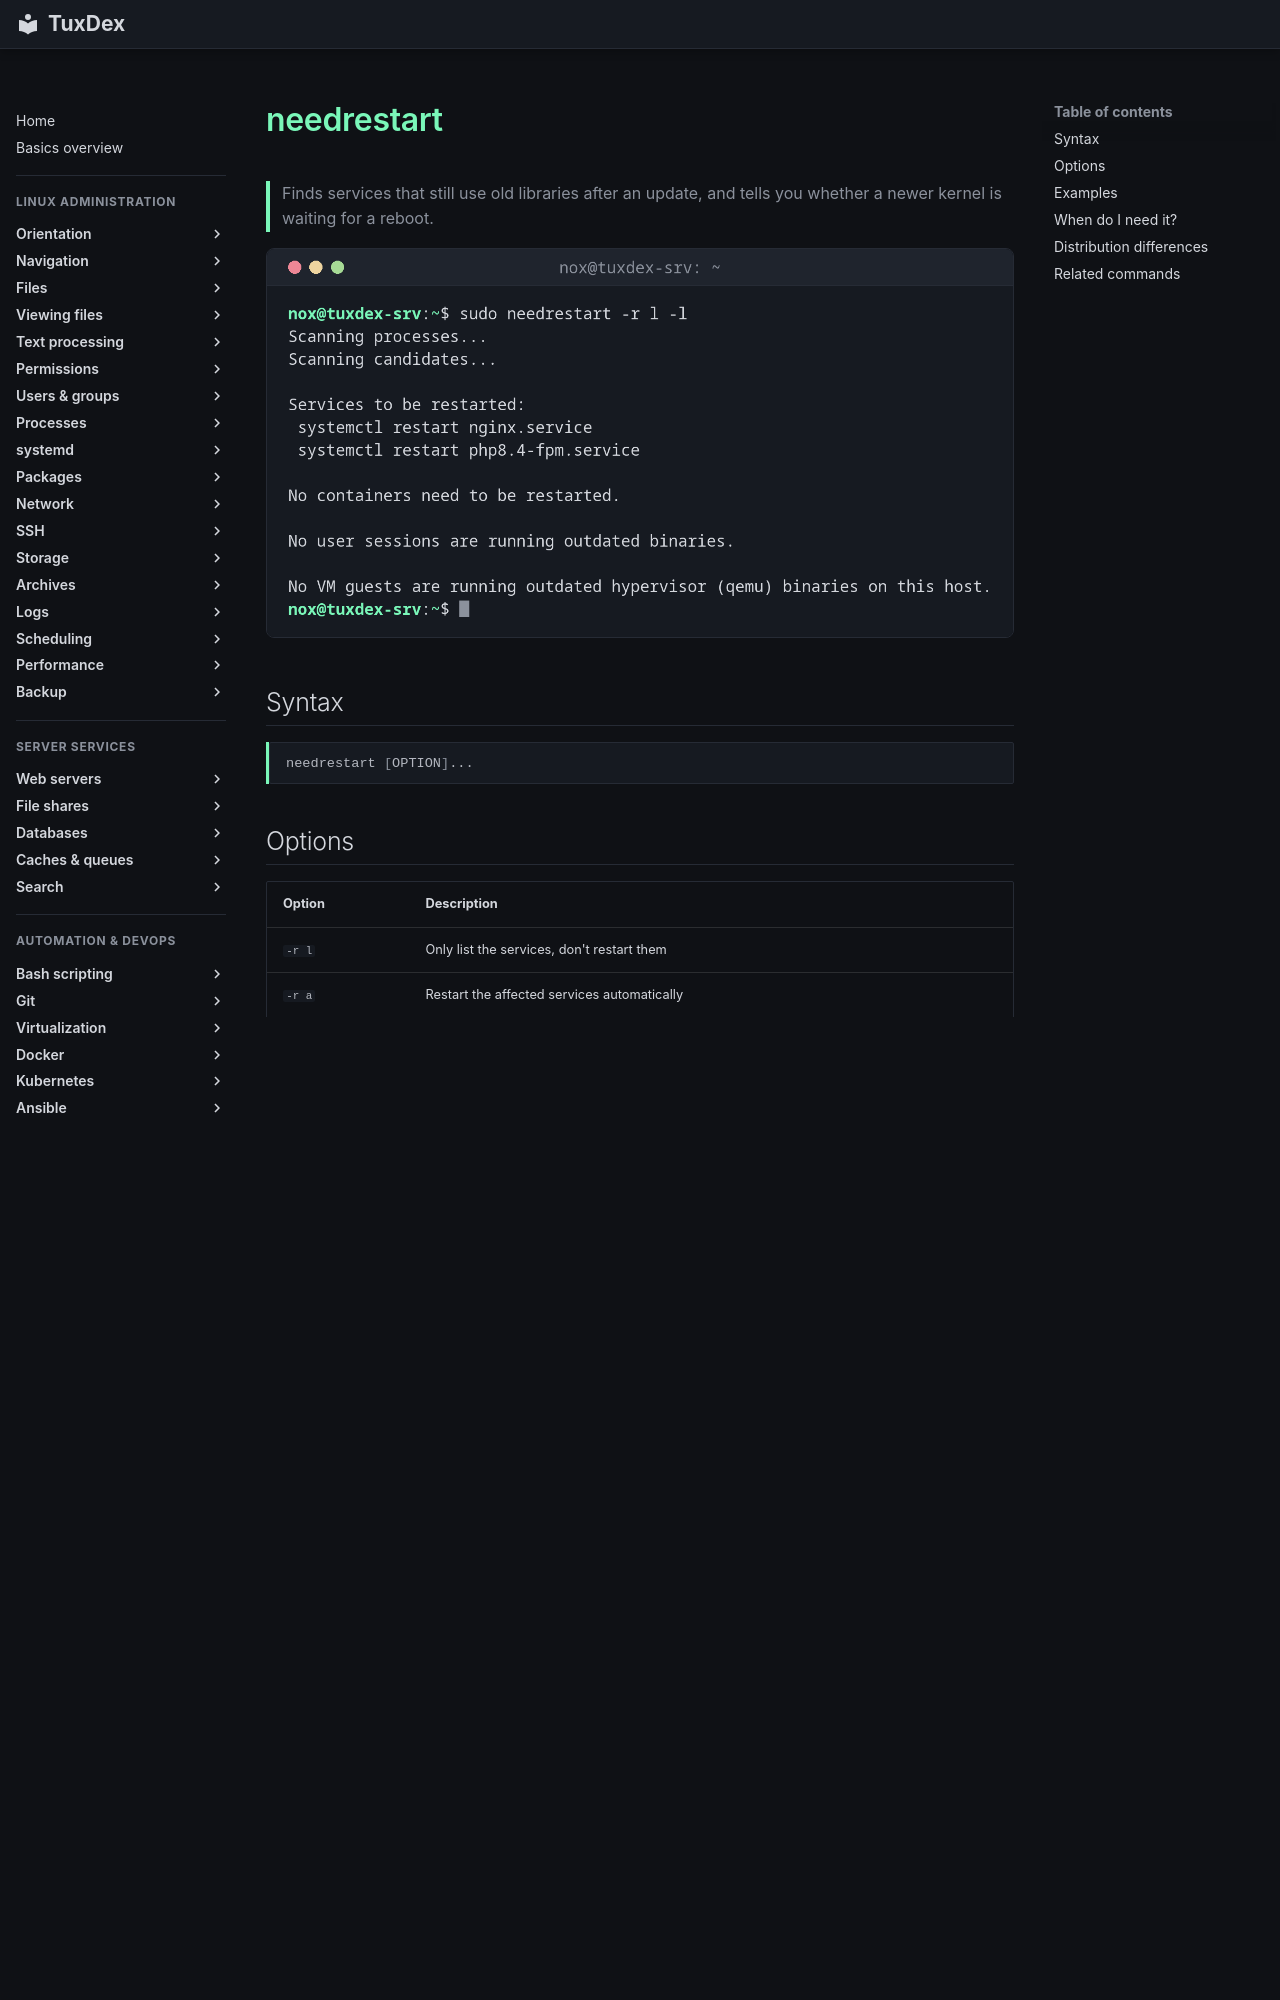

repository: Noxisan/tuxcodex · page: 10-packages/needrestart.en/index.html · generator: mkdocs

# needrestart

> Finds services that still use old libraries after an update, and tells you whether a newer kernel is waiting for a reboot.

![needrestart output](../assets/screenshots/10-packages/needrestart.png)

## Syntax

```bash
needrestart [OPTION]...
```

## Options

| Option | Description |
|--------|-------------|
| `-r l` | Only list the services, don't restart them |
| `-r a` | Restart the affected services automatically |
| `-r i` | Ask for each service (default when run interactively) |
| `-k` | Only check the kernel |
| `-l` | Only check services and libraries |
| `-b` | Batch mode: machine-readable output for scripts and monitoring |

On Debian and Ubuntu, `needrestart` also runs automatically after every `apt upgrade`.
